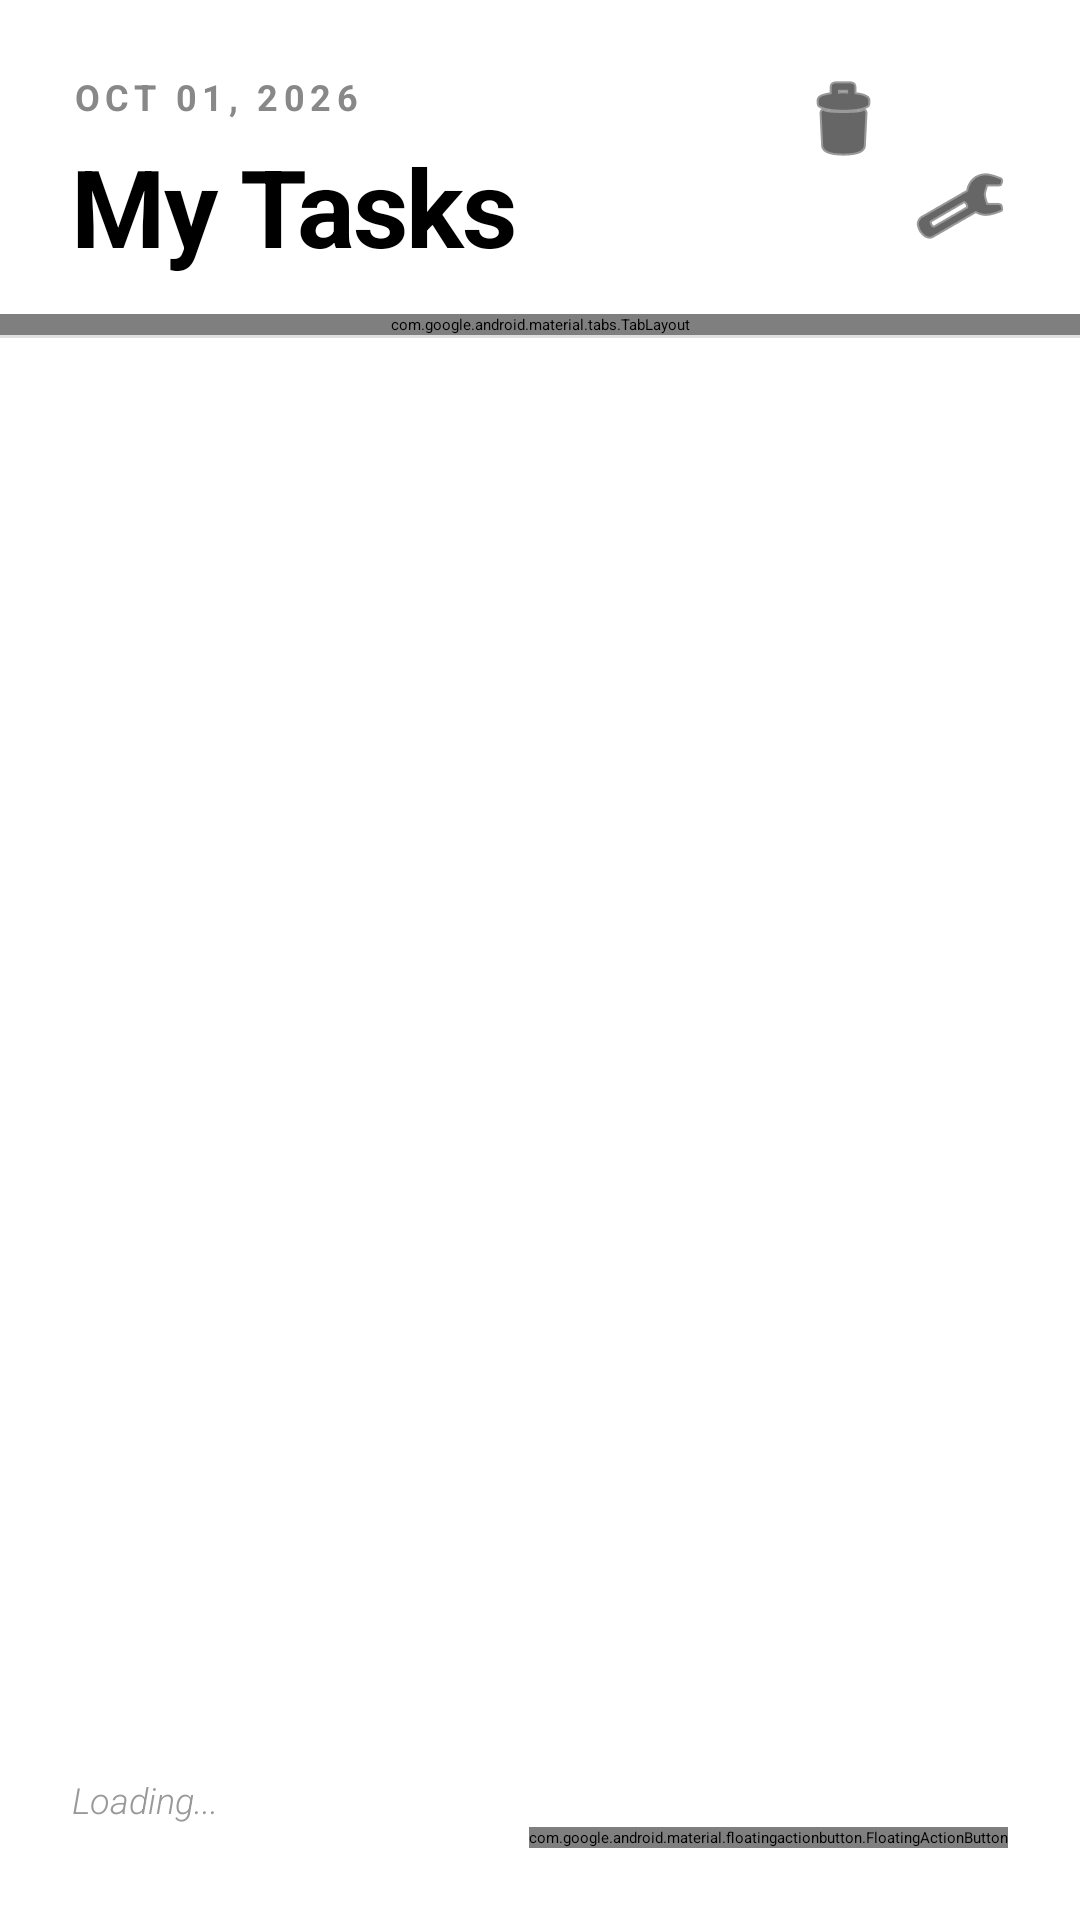

Produce the Android XML layout that renders to this screen, including the resource entries it uses.
<!-- AndroidManifest.xml: application theme Theme.Pococ -->
<!-- res/layout/activity_task_list.xml -->
<?xml version="1.0" encoding="utf-8"?>
<androidx.coordinatorlayout.widget.CoordinatorLayout
    xmlns:android="http://schemas.android.com/apk/res/android"
    xmlns:app="http://schemas.android.com/apk/res-auto"
    android:layout_width="match_parent"
    android:layout_height="match_parent"
    android:background="#FFFFFF">

    <LinearLayout
        android:layout_width="match_parent"
        android:layout_height="match_parent"
        android:orientation="vertical"
        android:paddingTop="24dp">

        <RelativeLayout
            android:layout_width="match_parent"
            android:layout_height="wrap_content"
            android:paddingHorizontal="24dp"
            android:layout_marginBottom="12dp">

            <TextView
                android:id="@+id/tvDate"
                android:layout_width="wrap_content"
                android:layout_height="wrap_content"
                android:text="OCT 01, 2026"
                android:textColor="#888888"
                android:letterSpacing="0.15"
                android:textSize="12sp"
                android:textStyle="bold" />

            <TextView
                android:id="@+id/tvTitle"
                android:layout_width="wrap_content"
                android:layout_height="wrap_content"
                android:layout_below="@id/tvDate"
                android:layout_marginTop="4dp"
                android:text="My Tasks"
                android:textColor="#000000"
                android:textSize="36sp"
                android:textStyle="bold"
                android:letterSpacing="-0.02" />

            <ImageView
                android:id="@+id/btnSettings"
                android:layout_width="32dp"
                android:layout_height="32dp"
                android:layout_alignParentEnd="true"
                android:layout_alignBottom="@id/tvTitle"
                android:layout_marginBottom="8dp"
                android:src="@android:drawable/ic_menu_preferences"
                app:tint="#000000" />

            <ImageView
                android:id="@+id/btnDeleteCompleted"
                android:layout_width="32dp"
                android:layout_height="32dp"
                android:layout_marginEnd="7dp"
                android:layout_marginBottom="8dp"
                android:layout_toStartOf="@id/btnSettings"
                android:contentDescription="清理已完成"
                android:src="@android:drawable/ic_menu_delete"
                app:tint="#000000" />
        </RelativeLayout>

        <com.google.android.material.tabs.TabLayout
            android:id="@+id/tabLayout"
            android:layout_width="match_parent"
            android:layout_height="wrap_content"
            android:background="@android:color/transparent"
            app:tabIndicatorColor="#000000"
            app:tabSelectedTextColor="#000000"
            app:tabTextColor="#888888"
            app:tabMode="fixed"
            app:tabGravity="fill"/>

        <View
            android:layout_width="match_parent"
            android:layout_height="1dp"
            android:background="#E0E0E0" />

        <androidx.viewpager2.widget.ViewPager2
            android:id="@+id/viewPager"
            android:layout_width="match_parent"
            android:layout_height="0dp"
            android:layout_weight="1" />

    </LinearLayout>

    <TextView
        android:id="@+id/tvQuote"
        android:layout_width="match_parent"
        android:layout_height="wrap_content"
        android:layout_gravity="bottom"
        android:layout_marginStart="24dp"
        android:layout_marginEnd="90dp"
        android:layout_marginBottom="32dp"
        android:text="Loading..."
        android:textColor="#999999"
        android:textSize="12sp"
        android:fontFamily="sans-serif-light"
        android:textStyle="italic"
        android:ellipsize="end"
        android:maxLines="3" />

    <com.google.android.material.floatingactionbutton.FloatingActionButton
        android:id="@+id/fabAddTask"
        android:layout_width="wrap_content"
        android:layout_height="wrap_content"
        android:layout_gravity="bottom|end"
        android:layout_margin="24dp"
        android:src="@android:drawable/ic_input_add"
        app:tint="#FFFFFF"
        app:backgroundTint="#000000" />

</androidx.coordinatorlayout.widget.CoordinatorLayout>
<!-- resources referenced by this layout -->
<resources>

</resources>
